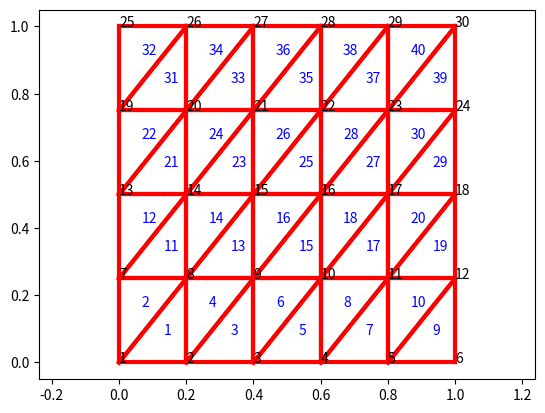
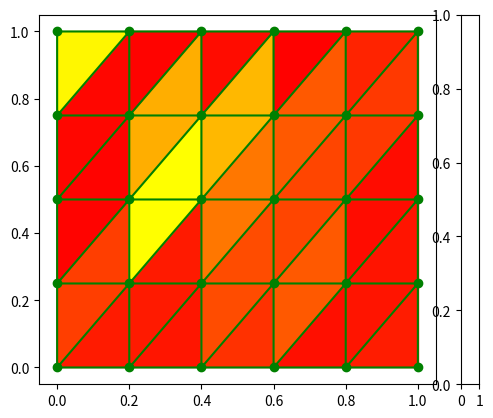

Source code (Python) for these figures, in order: (Note: this script raises an exception after producing the figures.)
import numpy as np
import matplotlib.pyplot as plt
import matplotlib.tri as mtri
from matplotlib.patches import Polygon

def node_displacement(node_num):
    """
    生成节点位移x（0-10um）,y(0-20um)
    """
    node_disp = np.zeros([node_num, 2])
    # x_coor = np.linspace(0., 0.01, node_num)
    # y_coor = np.linspace(0., 0.02, node_num)

    x_coor = np.random.random(node_num) / 100
    y_coor = np.random.random(node_num) / 50

    for i in range(node_num):
        node_disp[i][0] = x_coor[i]
        node_disp[i][1] = y_coor[i]
    
    return np.sort(node_disp, axis=0)

def creat_mesh(x, y, nx, ny, e_type):
    '''
    生成节点坐标和单元索引
    x:x方向上的距离
    y:y方向上的距离
    nx:x方向上的element的数量
    ny:y方向上的element的数量
    e_type:SQ表示是矩形单元,TR表示三角单元

    '''
    # 矩形单元的四角坐标
    q = np.array([[0., 0.], [x, 0.], [0, y], [x, y]])
    # node的数量
    numN = (nx + 1) * (ny + 1)
    # element的数量
    numE = nx * ny
    # 矩形element的角
    NofE = 4
    # 二维坐标
    D = 2
    # nodes 坐标
    NC = np.zeros([numN, D])
    # dx,dy的计算
    dx = q[1, 0] / nx
    dy = q[2, 1] / ny
    # nodes 坐标计算
    n = 0
    for i in range(1, ny + 2):
        for j in range(1, nx + 2):
            NC[n, 0] = q[0, 0] + (j - 1) * dx
            NC[n, 1] = q[0, 1] + (i - 1) * dy

            n += 1
    # element 索引，一个element由四个角的节点进行索引
    EI = np.zeros([numE, NofE])

    for i in range(1, ny + 1):
        for j in range(1, nx + 1):
            # 从底层开始类推
            if j == 1:
                EI[(i - 1) * nx + j - 1, 0] = (i - 1) * (nx + 1) + 1
                EI[(i - 1) * nx + j - 1, 1] = EI[(i - 1) * nx + j - 1, 0] + 1
                EI[(i - 1) * nx + j - 1, 3] = EI[(i - 1) * nx + j - 1, 0] + (nx + 1)
                EI[(i - 1) * nx + j - 1, 2] = EI[(i - 1) * nx + j - 1, 3] + 1
            else:
                EI[(i - 1) * nx + j - 1, 0] = EI[(i - 1) * nx + j - 2, 1]
                EI[(i - 1) * nx + j - 1, 3] = EI[(i - 1) * nx + j - 2, 2]
                EI[(i - 1) * nx + j - 1, 1] = EI[(i - 1) * nx + j - 1, 0] + 1
                EI[(i - 1) * nx + j - 1, 2] = EI[(i - 1) * nx + j - 1, 3] + 1
    # 至此完成了矩形单元的划分工作

    # 三角形单元需要将每一个矩形单元进行拆分，即一分二成两个三角形
    if e_type == 'TR':
        # 三角形的三个角
        NofE_new = 3
        # 单元数量
        numE_new = numE * 2
        # 新的三角单元索引
        EI_new = np.zeros([numE_new, NofE_new])

        # 对矩形单元进行逐个剖分
        for i in range(1, numE + 1):
            EI_new[2 * (i - 1), 0] = EI[i - 1, 0]
            EI_new[2 * (i - 1), 1] = EI[i - 1, 1]
            EI_new[2 * (i - 1), 2] = EI[i - 1, 2]

            EI_new[2 * (i - 1) + 1, 0] = EI[i - 1, 0]
            EI_new[2 * (i - 1) + 1, 1] = EI[i - 1, 2]
            EI_new[2 * (i - 1) + 1, 2] = EI[i - 1, 3]

        EI = EI_new
    EI = EI.astype(int)
    return NC, EI

def strain_compute(node_coor, node_displace):
    # 三个节点坐标
    x1 = node_coor[0][0]
    y1 = node_coor[0][1]
    x2 = node_coor[1][0]
    y2 = node_coor[1][1]
    x3 = node_coor[2][0]
    y3 = node_coor[2][1]

    # 形函数系数（a, b, c）
    a1 = x2 * y3 - x3 * y2
    b1 = y2 - y3
    c1 = x3 - x2

    a2 = x3 * y1 - x1 * y3
    b2 = y3 - y1
    c2 = x1 - x3

    a3 = x1 * y2 - x2 * y1
    b3 = y1 - y2
    c3 = x2 - x1

    # 三角形单元面积A
    A = (x1 * y2 + x2 * y3 + x3 * y1 - x1 * y3 - x2 * y1 - x3 * y2) / 2

    # 应变矩阵B
    B_mat = np.matrix([[b1, 0, b2, 0, b3, 0],
                    [0, c1, 0, c2, 0, c3],
                    [c1, b1, c2, b2, c3, b3]])

    B = (1 / (2 * A)) * B_mat

    # 位移矩阵U
    U_array = node_displace.ravel()
    U = np.asmatrix(U_array)

    # 应变分量（Ex, Ey, Rxy）
    strain_conp = np.dot(B, U.T)

    # print(f"Ex = {strain_conp[0]}\nEy = {strain_conp[1]}\nRxy = {strain_conp[2]}")
    return strain_conp

def draw_mesh(flag, color_value_x=None):
    if flag == "init_mesh":
        plt.figure(1)
        count = 1
        # plot nodes num
        for i in range(numN):
            plt.annotate(count, xy=(NC[i, 0], NC[i, 1]))
            count += 1

        if element_type == 'SQ':
            count2 = 1
            for i in range(numE):
                # 计算中点位置
                plt.annotate(count2, xy=((NC[EI[i, 0] - 1, 0] + NC[EI[i, 1] - 1, 0]) / 2,
                                        (NC[EI[i, 0] - 1, 1] + NC[EI[i, 3] - 1, 1]) / 2),
                            c='blue')
                count2 += 1
                # plot lines
                x0, y0 = NC[EI[i, 0] - 1, 0], NC[EI[i, 0] - 1, 1]
                x1, y1 = NC[EI[i, 1] - 1, 0], NC[EI[i, 1] - 1, 1]
                x2, y2 = NC[EI[i, 2] - 1, 0], NC[EI[i, 2] - 1, 1]
                x3, y3 = NC[EI[i, 3] - 1, 0], NC[EI[i, 3] - 1, 1]
                plt.plot([x0, x1], [y0, y1], c='red', linewidth=3)
                plt.plot([x0, x3], [y0, y3], c='red', linewidth=3)
                plt.plot([x1, x2], [y1, y2], c='red', linewidth=3)
                plt.plot([x2, x3], [y2, y3], c='red', linewidth=3)

        if element_type == 'TR':
            count2 = 1
            for i in range(numE):
                # 计算中点位置
                plt.annotate(count2, xy=((NC[EI[i, 0] - 1, 0] + NC[EI[i, 1] - 1, 0] + NC[EI[i, 2] - 1, 0]) / 3,
                                        (NC[EI[i, 0] - 1, 1] + NC[EI[i, 1] - 1, 1] + NC[EI[i, 2] - 1, 1]) / 3),
                            c='blue')
                count2 += 1
                x0, y0 = NC[EI[i, 0] - 1, 0], NC[EI[i, 0] - 1, 1]
                x1, y1 = NC[EI[i, 1] - 1, 0], NC[EI[i, 1] - 1, 1]
                x2, y2 = NC[EI[i, 2] - 1, 0], NC[EI[i, 2] - 1, 1]
                plt.plot([x0, x1], [y0, y1], c='red', linewidth=3)
                plt.plot([x1, x2], [y1, y2], c='red', linewidth=3)
                plt.plot([x0, x2], [y0, y2], c='red', linewidth=3)
        # plt.xlim(0, x)
        # plt.ylim(0, y)
        plt.axis("equal")

    elif flag == "strain_mesh":
        fig = plt.figure(2)
        sub = fig.add_subplot(111)
        x = np.squeeze(NC[:, 0])
        y = np.squeeze(NC[:, 1])
        tri = EI - 1
        triang = mtri.Triangulation(x, y, tri)

        # 给每一个三角形添加颜色
        triangles = tri
        for i in range(numE):
            vertices = np.zeros([3,2])
            for j in range(3):
                vertices[j,0] = x[triangles[i,j]]
                vertices[j,1] = y[triangles[i,j]]
            # x_center = (x[triangles[i,0]]+x[triangles[i,1]]+x[triangles[i,2]])/3
            poly = Polygon(vertices, color=plt.cm.autumn(color_value_x[i]))
            sub.add_patch(poly)


        # plt.tricontourf(triang, np.zeros_like(x))
        plt.triplot(triang, 'go-')
        cbar = fig.colorbar(sub)

    plt.show()

'''
def calculate_strain(displacements, coordinates, elements):
    """
    计算平面应变
    :param displacements: 位移向量，形如 [u1, v1, u2, v2, ..., un, vn]
    :param coordinates: 节点坐标，形如 [[x1, y1], [x2, y2], ..., [xn, yn]]
    :param elements: 单元信息，形如 [[node1, node2, node3], ..., [nodei, nodej, nodek]]
    :return: 应变矩阵，形如 [[exx1, eyy1, exy1], [exx2, eyy2, exy2], ..., [exxm, eyym, exym]]
    """
    strains = []
    for element in elements:
        # 获取单元上的三个节点的编号
        node1, node2, node3 = element
        # 获取单元上的三个节点的位移
        u1, v1 = displacements[2 * node1:2 * node1 + 2]
        u2, v2 = displacements[2 * node2:2 * node2 + 2]
        u3, v3 = displacements[2 * node3:2 * node3 + 2]
        # 获取单元上的三个节点的坐标
        x1, y1 = coordinates[node1]
        x2, y2 = coordinates[node2]
        x3, y3 = coordinates[node3]
        # 计算单元的位移矩阵
        B = np.array([
            [y2 - y3, 0, y3 - y1, 0, y1 - y2, 0],
            [0, x3 - x2, 0, x1 - x3, 0, x2 - x1],
            [x3 - x2, y2 - y3, x1 - x3, y3 - y1, x2 - x1, y1 - y2]
        ]) / (2 * (x1 * (y2 - y3) + x2 * (y3 - y1) + x3 * (y1 - y2)))
        # 计算单元的应变
        strain = np.dot(B, np.array([u1, v1, u2, v2, u3, v3]))
        strains.append(strain)
    return strains
'''

def normalization(color_value):
    '''
    将应变值归一化，用于绘制热力图
    '''
    x_max = color_value.max()
    x_min = color_value.min()
    for i, value in enumerate(color_value):
        color_value[i] = value / (x_max - x_min)

    return color_value


if __name__ == "__main__":
    # 网格参数
    x, y = 1, 1
    nx = 5
    ny = 4
    element_type = 'TR'
    NC, EI = creat_mesh(x, y, nx, ny, element_type)
    numN = np.size(NC, 0)
    numE = np.size(EI, 0)

    # 可视化网格
    draw_mesh("init_mesh")

    node_disp_all = node_displacement(numN)

    print("节点坐标：\n", NC)
    print("单元索引：\n", EI)
    print("节点位移：\n", node_disp_all)

    node_coor_tri = np.zeros([3, 2])
    node_disp_tri = np.zeros([3, 2])
    strain_conp_all = np.zeros([numE, 3, 1])
    for e in range(numE):
        node_1_index = EI[e][0]-1
        node_2_index = EI[e][1]-1
        node_3_index = EI[e][2]-1
        for k in range(3):
            node_coor_tri[k] = NC[EI[e][k]-1]
            node_disp_tri[k] = node_disp_all[EI[e][k]-1]
        
        strain_conp_all[e] = strain_compute(node_coor_tri, node_disp_tri)
    
    print("单元应变：\n", strain_conp_all)
    
    # 可视化应变分量
    color_value_x = strain_conp_all[:, 0, 0]
    color_value_x = normalization(color_value_x)

    color_value_y = strain_conp_all[:, 1, 0]
    color_value_y = normalization(color_value_y)

    color_value_xy = strain_conp_all[:, 2, 0]
    color_value_xy = normalization(color_value_xy)

    draw_mesh("strain_mesh", color_value_x)
    draw_mesh("strain_mesh", color_value_y)
    draw_mesh("strain_mesh", color_value_xy)

    # plt.show()
